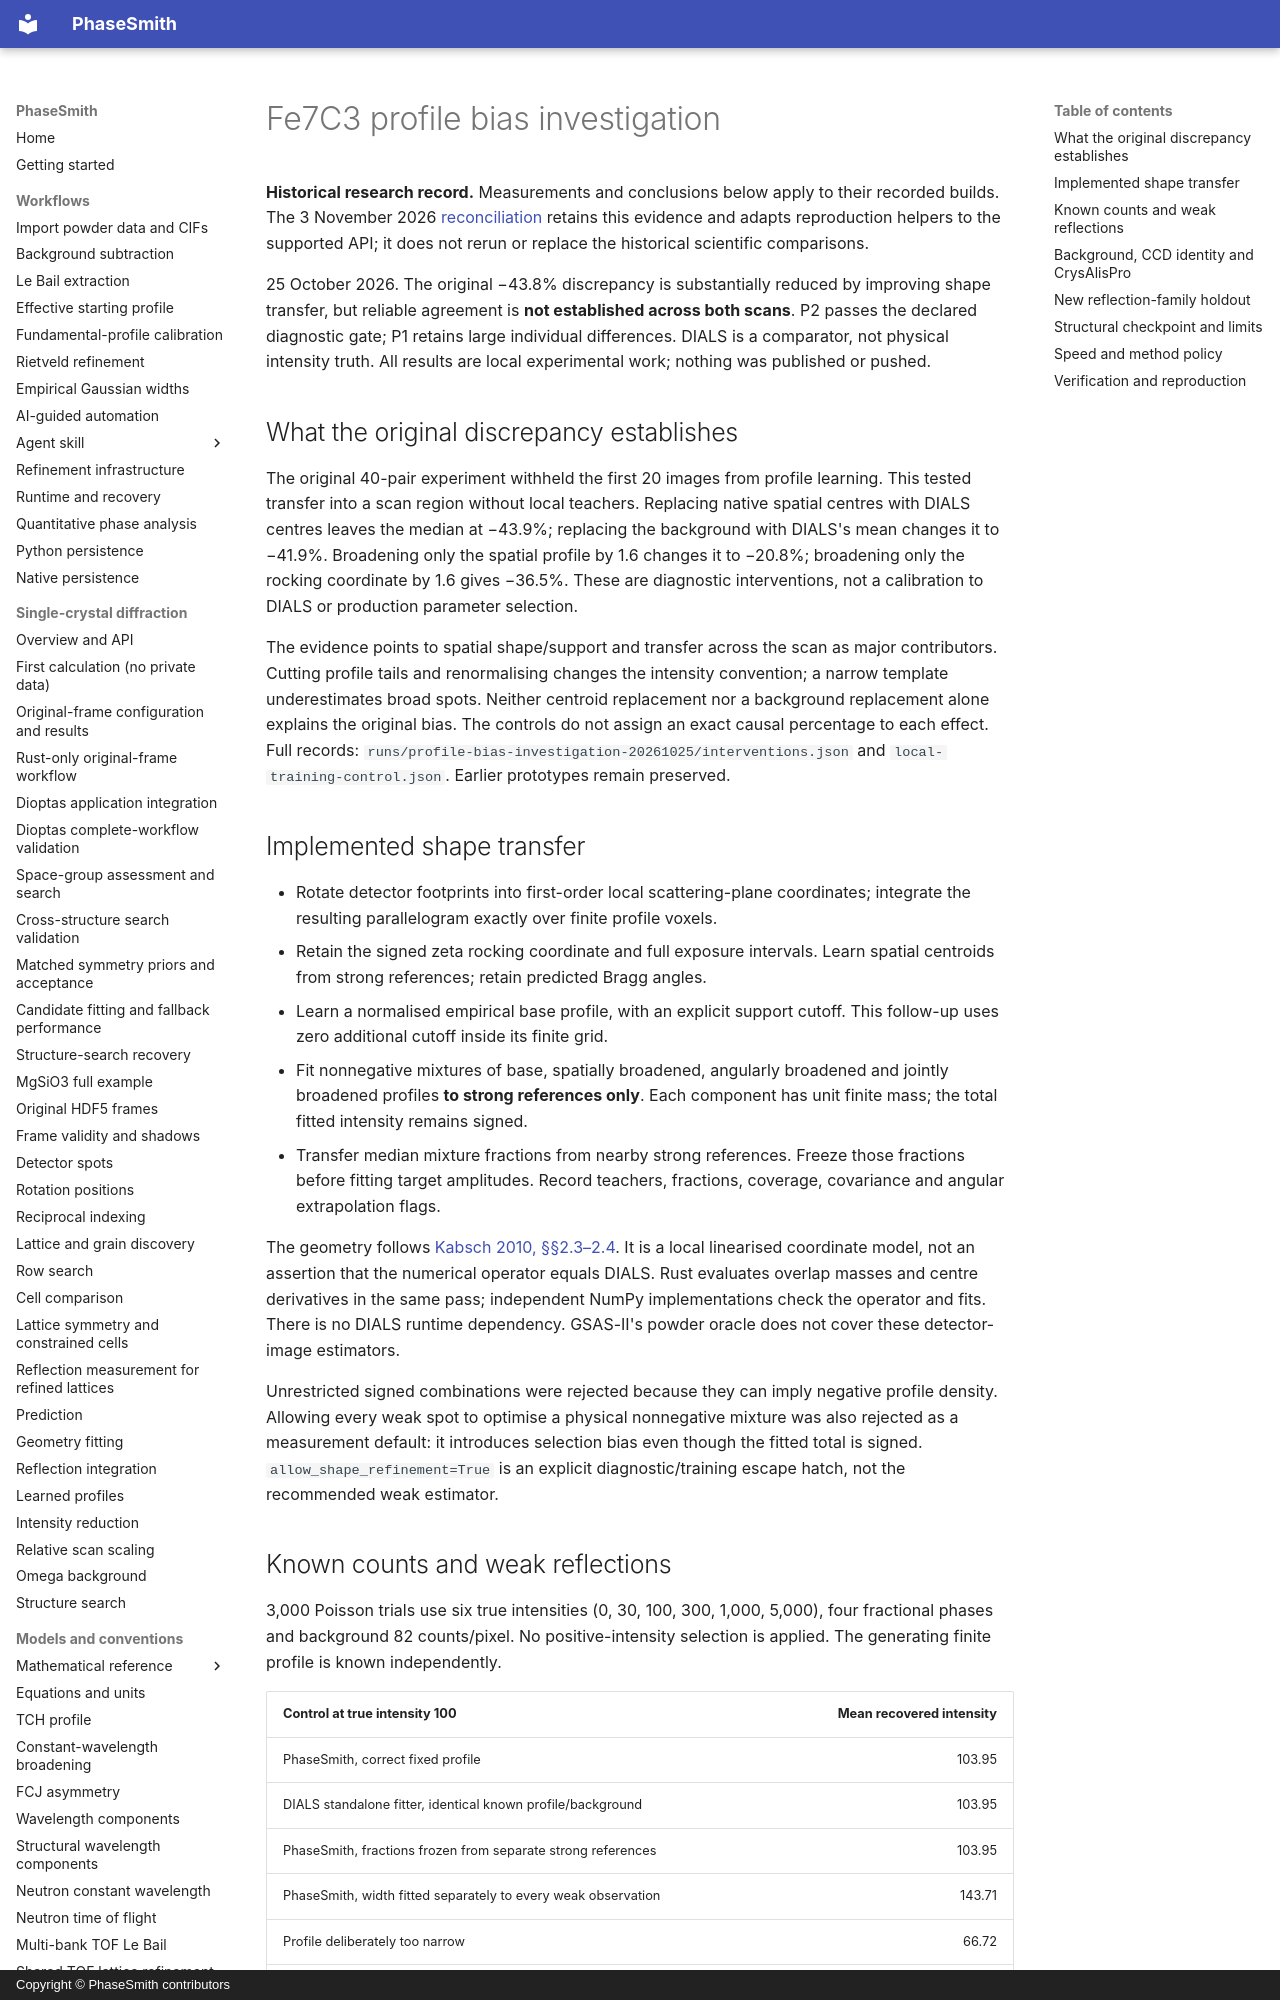

repository: CPrescher/PhaseSmith · page: fe7c3-profile-bias-investigation/index.html · generator: mkdocs · copyright: Copyright © PhaseSmith contributors

# Fe7C3 profile bias investigation

**Historical research record.** Measurements and conclusions below apply to their
recorded builds. The 3 November 2026 [reconciliation](integration/unfinished-work-reconciliation.md)
retains this evidence and adapts reproduction helpers to the supported API; it
does not rerun or replace the historical scientific comparisons.

25 October 2026. The original −43.8% discrepancy is substantially reduced by
improving shape transfer, but reliable agreement is **not established across both
scans**. P2 passes the declared diagnostic gate; P1 retains large individual
differences. DIALS is a comparator, not physical intensity truth. All results are
local experimental work; nothing was published or pushed.

## What the original discrepancy establishes

The original 40-pair experiment withheld the first 20 images from profile
learning. This tested transfer into a scan region without local teachers.
Replacing native spatial centres with DIALS centres leaves the median at
−43.9%; replacing the background with DIALS's mean changes it to −41.9%.
Broadening only the spatial profile by 1.6 changes it to −20.8%; broadening only
the rocking coordinate by 1.6 gives −36.5%. These are diagnostic interventions,
not a calibration to DIALS or production parameter selection.

The evidence points to spatial shape/support and transfer across the scan as
major contributors. Cutting profile tails and renormalising changes the
intensity convention; a narrow template underestimates broad spots. Neither
centroid replacement nor a background replacement alone explains the original
bias. The controls do not assign an exact causal percentage to each effect.
Full records: `runs/profile-bias-investigation-20261025/interventions.json` and
`local-training-control.json`. Earlier prototypes remain preserved.

## Implemented shape transfer

- Rotate detector footprints into first-order local scattering-plane coordinates;
  integrate the resulting parallelogram exactly over finite profile voxels.
- Retain the signed zeta rocking coordinate and full exposure intervals. Learn
  spatial centroids from strong references; retain predicted Bragg angles.
- Learn a normalised empirical base profile, with an explicit support cutoff.
  This follow-up uses zero additional cutoff inside its finite grid.
- Fit nonnegative mixtures of base, spatially broadened, angularly broadened and
  jointly broadened profiles **to strong references only**. Each component has
  unit finite mass; the total fitted intensity remains signed.
- Transfer median mixture fractions from nearby strong references. Freeze those
  fractions before fitting target amplitudes. Record teachers, fractions,
  coverage, covariance and angular extrapolation flags.

The geometry follows [Kabsch 2010, §§2.3–2.4](https://journals.iucr.org/d/issues/2010/02/00/dz5178/index.html).
It is a local linearised coordinate model, not an assertion that the numerical
operator equals DIALS. Rust evaluates overlap masses and centre derivatives in
the same pass; independent NumPy implementations check the operator and fits.
There is no DIALS runtime dependency. GSAS-II's powder oracle does not cover
these detector-image estimators.

Unrestricted signed combinations were rejected because they can imply negative
profile density. Allowing every weak spot to optimise a physical nonnegative
mixture was also rejected as a measurement default: it introduces selection bias
even though the fitted total is signed. `allow_shape_refinement=True` is an
explicit diagnostic/training escape hatch, not the recommended weak estimator.
